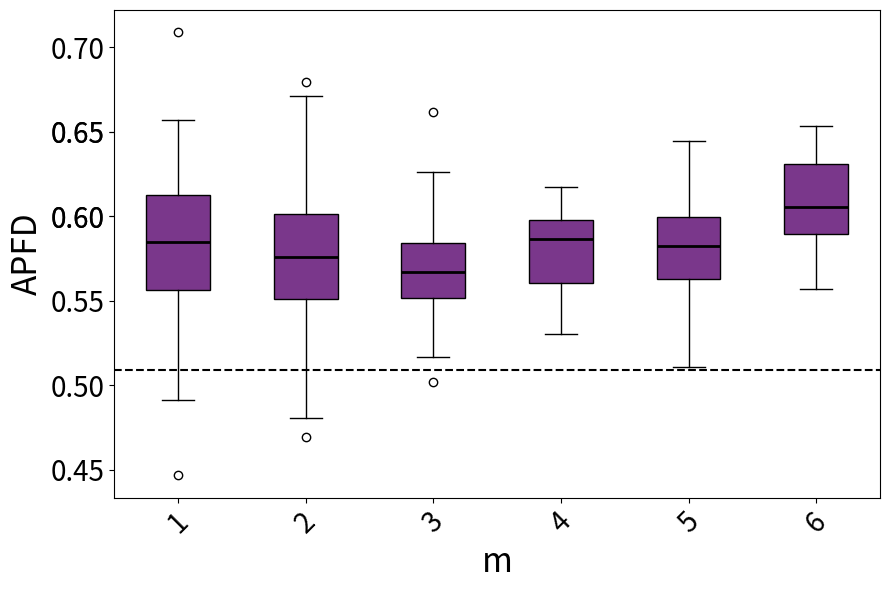

The script that saved this image:
import matplotlib.pyplot as plt
import statistics


data1 = [0.546578631452581, 0.6101183330475047, 0.6059736938253562, 0.614, 0.5400353825740822, 0.5777478991596638, 0.5144604376404027, 0.5768084553408992, 0.6131874531991014, 0.5521189120809614, 0.618351856871781, 0.4465224387627391, 0.49134363422788474, 0.568172268907563, 0.6420079610791685, 0.6364116780732911, 0.5274807795458609, 0.5979426253259925, 0.5788235294117647, 0.6138424600609474, 0.5068415244885833, 0.6199602421613807, 0.5140496648097441, 0.5969549109966568, 0.5857685009487665, 0.6338060224089637, 0.5786262331019365, 0.5784313725490196, 0.5658172946597995, 0.5310291858678955, 0.5838603482630165, 0.7090470230645449, 0.5555683325961964, 0.5728466386554623, 0.6245751633986928, 0.5931446262715612, 0.5594024276377217, 0.5890231092436975, 0.6078031212484993, 0.5695592522723375, 0.5916331750091341, 0.6211834733893558, 0.5663865546218487, 0.6195378151260504, 0.6567778626602156, 0.5324250912486206, 0.5427521008403362, 0.5994604157452454, 0.587823700908935, 0.5860718755587342]
data2 = [0.6121388888888889, 0.575828125, 0.5766621621621623, 0.5548385416666668, 0.5780000000000001, 0.663154970760234, 0.5388790849673203, 0.6210277777777778, 0.6254848484848485, 0.5782005649717515, 0.4950630630630631, 0.5666717171717173, 0.5677407407407408, 0.5750000000000001, 0.4808076923076923, 
0.51075, 0.5887288557213931, 0.6312777777777778, 0.5619576271186442, 0.5964883040935673, 0.6032152777777778, 0.560546511627907, 0.5768333333333334, 0.5570537634408603, 0.5758071895424838, 0.5565833333333334, 0.5661944444444446, 0.5615000000000001, 0.5076617647058824, 0.6159550264550265, 0.6312708333333333, 0.5255277777777778, 0.5447651515151516, 0.6043870056497176, 0.5437820512820514, 0.5796543209876545, 0.589437106918239, 0.5511919191919192, 0.5584473684210527, 0.5703695652173913, 0.5048508771929825, 0.6709722222222223, 0.6007573099415205, 0.5986056910569106, 0.5266857923497269, 0.6283141025641027, 0.549956989247312, 0.5639298245614036, 0.5292058823529413, 0.6235112994350284, 0.5356607142857144, 0.48988690476190483, 0.5556587700406797, 0.6316052631578949, 0.548686046511628, 0.4690454545454546, 0.583413043478261, 0.6042126436781611, 0.5670730994152048, 0.6071149425287358, 0.5797678571428572, 0.5543697916666668, 0.5724239766081872, 0.6796724137931035, 0.5808513513513515, 0.6364387755102042, 0.5455937500000001, 0.6149074074074075, 0.5897040816326532, 0.6145490196078432, 0.6475246913580247, 0.5535123456790124, 0.593493710691824, 0.5899093567251462, 0.5770520833333334, 0.5422575757575758, 0.5110217391304348, 0.5800434782608697, 0.5838703703703704, 0.5041666666666668]  # 第四段数据
data3 = [0.5575862068965518, 0.5824354281065691, 0.5458333333333334, 0.5844022415278118, 0.600484949832776, 0.5168213572854291, 0.6115340382118346, 0.5717702169625247, 0.6033641975308642, 0.6134944751381216, 0.5654096045197741, 0.602128514056225, 0.5713995726495728, 0.5675316455696203, 0.5812474747474748, 0.5417096870853132, 0.626162767244857, 0.5516354166666667, 0.5019863731656184, 0.6618709836875927, 0.6151525423728814, 0.5508701657458565, 0.5367708333333334, 0.5673301486199577, 0.5626495726495727, 0.5432855626326965, 0.5182246376811595, 0.5765625000000001, 0.5434510357815443, 0.5669632768361583, 0.5839513108614233, 0.5582352941176472, 0.571686507936508, 0.5650730994152048, 0.5347009243047356, 0.5528934817170112, 0.5516325536062379, 0.5534756097560977, 0.5780959595959597, 0.5911094674556213]
data4 = [0.5513367036260682, 0.5567787657009214, 0.6087632494858409, 0.5830620907106476, 0.5378686125613036, 0.5825286330507216, 0.5969291415412837, 0.5746665875065555, 0.5899075149673845, 0.5814157527417748, 0.6027220838522209, 0.5840155755658312, 0.5523627947118591, 0.5887814062596457, 0.5576456964130178, 0.5611328767850507, 0.5304658067158067, 0.5710278840896665, 0.5950868523510033, 0.6005360776789349, 0.5569593466128967, 0.6079287406795505, 0.5502523112480739, 0.6046916811491029, 0.6071419637273296, 0.5951566599783917, 0.5754159592529712, 0.5692023928215354, 0.6165845626975764, 0.577622089721749, 0.6173619562767636, 0.5890903945208581, 0.5518233498262975, 0.6027813812733449, 0.5596776239081965, 0.5941144076257738, 0.5943005885977775, 0.5972471353493582, 0.5913160648874936, 0.602863610639502]
data5 = [0.5538368818294469, 0.5109775185499649, 0.5756273764258555, 0.5597461517688361, 0.5605041057245052, 0.5905267175572521, 0.5246576151121605, 0.5720850978019763, 0.6074048949824042, 0.5728718517345162, 0.5925008117410222, 0.5884481991996443, 0.6222897196261683, 0.5831031621940714, 0.5818308202968013, 0.5764208555379519, 0.5912764142897755, 0.6337820304342616, 0.588208405407137, 0.5635976789168279, 0.607063449281796, 0.5750253367939687, 0.6039598664324487, 0.5598263043199591, 0.6094971788914704, 0.5914224137931035, 0.5711673447882212, 0.5357060255629945, 0.644734993614304, 0.5944206679046188, 0.5593254774481918, 0.6407300085419542, 0.545018817567061, 0.5982928818425003, 0.6035198443703857, 0.5933620689655174, 0.5728254875636973, 0.5418233115852584, 0.5804156862745099, 0.6371338383838385]

data6 = [0.5998627002288329, 0.6532300884955753, 0.6378514739229024, 0.6306795422031474, 0.5689443436176649, 0.5997619599659944, 0.6405744712764362, 0.6193159173380897, 0.5588274104063579, 0.6071218587008061, 0.6180010204660129, 0.6363381966036834, 0.5958973884623686, 0.603006703751248, 0.6319258006866737, 0.5630695850377204, 0.5817080139321508, 0.6038656166344094, 0.6201184585395112, 0.5909688636004425, 0.5570115658224499, 0.6322519433013261, 0.6211756282126653, 0.6338330606042897, 0.651165033680343, 0.5648888663204016, 0.6044162234855431, 0.571815373330136, 0.6361180707198406, 0.6090976896488995, 0.5840402404347982, 0.6302549167815275, 0.6025019069412663, 0.6120739178177195, 0.5777463451680274, 0.5979923558444685, 0.5946808571592277, 0.6320490110596118, 0.577658145176339, 0.6171151992743353]

variance1 = statistics.variance(data1)
variance2 = statistics.variance(data2)
variance3 = statistics.variance(data3)
#variance4 = statistics.variance(data4)


print("Data1 Variance:", variance1)
print("Data2 Variance:", variance2)
print("Data3 Variance:", variance3)
#print("Data4 Variance:", variance4)


fig, ax = plt.subplots(figsize=(9,6))


bp = ax.boxplot([data1, data2, data3, data4, data5, data6], patch_artist=True, medianprops=dict(color='black', linewidth=2))


uniform_color = '#7A378B' 
for patch in bp['boxes']:
    patch.set_facecolor(uniform_color)


#ax.set_xticklabels(['RT', 'RPT', 'DRT', 'D-DRT'], fontsize=16)
ax.tick_params(axis='y', labelsize=20)


ax.set_yticks([0.45,0.5,0.55,0.6,0.65,0.6,0.65,0.7])

plt.ylabel('APFD', fontsize=24)
plt.tick_params(axis='both', which='major', labelsize=20)
plt.xticks(rotation=45)
plt.xlabel('m', fontsize=24)
plt.tight_layout()


means = [statistics.mean(data1), statistics.mean(data2), statistics.mean(data3), statistics.mean(data4), statistics.mean(data5), statistics.mean(data6)]
mean_of_all = statistics.mean(means)
ax.axhline(y=0.50919018573, color='black', linestyle='--')

print(mean_of_all)


ax.grid(False)

plt.show()
